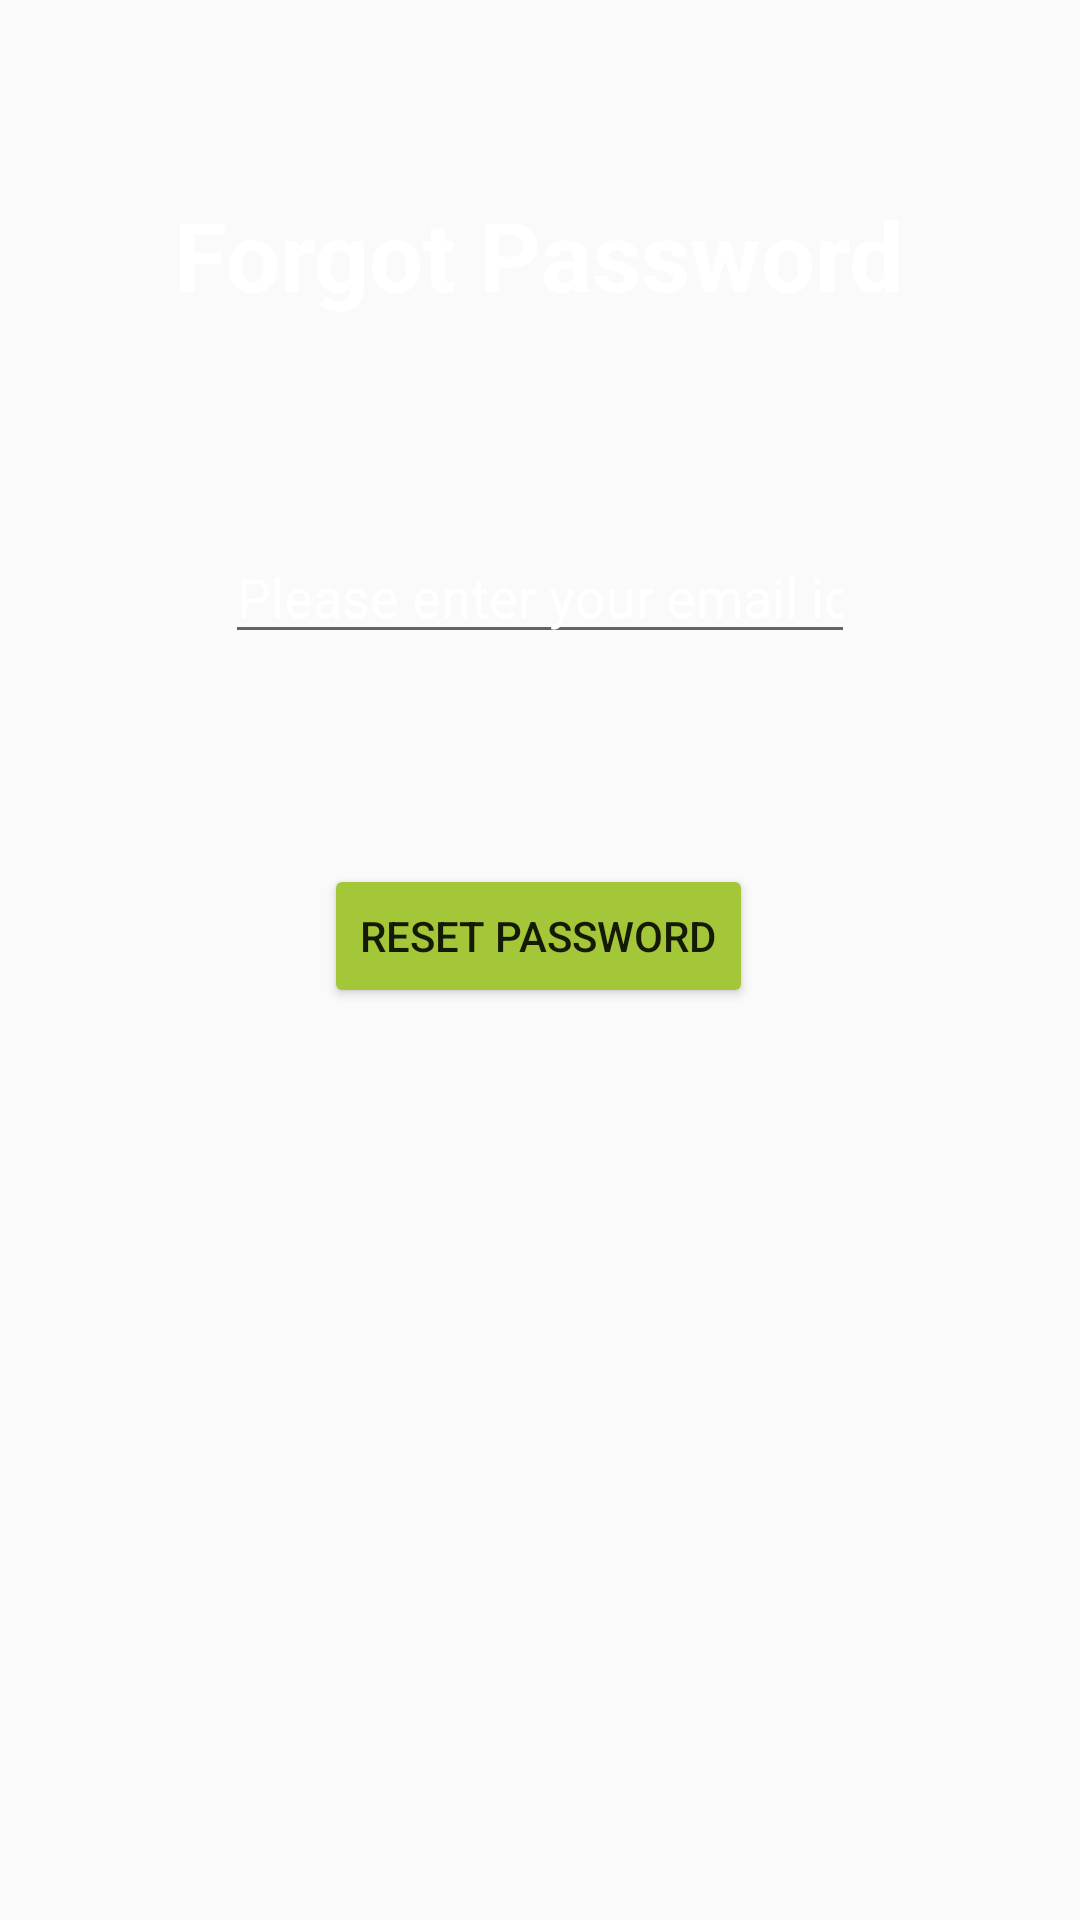

Write the Android layout XML for this screen, with the resource values it uses.
<!-- AndroidManifest.xml: application theme Theme.Eggxact -->
<!-- res/layout/activity_forgot_password.xml -->
<?xml version="1.0" encoding="utf-8"?>
<androidx.constraintlayout.widget.ConstraintLayout xmlns:android="http://schemas.android.com/apk/res/android"
    xmlns:app="http://schemas.android.com/apk/res-auto"
    xmlns:tools="http://schemas.android.com/tools"
    android:layout_width="match_parent"
    android:layout_height="match_parent"
    android:background="@drawable/backgrounddark"
    tools:context=".ForgotPasswordActivity">

    <TextView
        android:id="@+id/tv_header_forgot_password"
        android:layout_width="wrap_content"
        android:layout_height="wrap_content"
        android:text="Forgot Password"
        android:textColor="@color/white"
        android:textSize="32dp"
        android:textStyle="bold"
        app:layout_constraintBottom_toBottomOf="parent"
        app:layout_constraintEnd_toEndOf="parent"
        app:layout_constraintHorizontal_bias="0.497"
        app:layout_constraintStart_toStartOf="parent"
        app:layout_constraintTop_toTopOf="parent"
        app:layout_constraintVertical_bias="0.106" />

    <EditText
        android:id="@+id/et_email_forgot"
        android:layout_width="wrap_content"
        android:layout_height="wrap_content"
        android:ems="10"
        android:hint="Please enter your email id"
        android:inputType="textEmailAddress"
        android:textColor="@color/white"
        android:textColorHint="@color/white"
        app:layout_constraintBottom_toTopOf="@+id/btn_reset_forgot"
        app:layout_constraintEnd_toEndOf="parent"
        app:layout_constraintStart_toStartOf="parent"
        app:layout_constraintTop_toBottomOf="@+id/tv_header_forgot_password" />

    <Button
        android:id="@+id/btn_reset_forgot"
        android:layout_width="wrap_content"
        android:layout_height="wrap_content"
        android:layout_marginBottom="304dp"
        android:backgroundTint="#a4c639"
        android:onClick="resetPassword"
        android:text="Reset Password"
        app:layout_constraintBottom_toBottomOf="parent"
        app:layout_constraintEnd_toEndOf="parent"
        app:layout_constraintHorizontal_bias="0.498"
        app:layout_constraintStart_toStartOf="parent" />
</androidx.constraintlayout.widget.ConstraintLayout>
<!-- resources referenced by this layout -->
<resources>
  <color name="white">#FFFFFFFF</color>
  <style name="Theme.Eggxact" parent="Theme.AppCompat.DayNight.DarkActionBar">
          
          <item name="colorPrimary">@color/purple_700</item>
          <item name="colorPrimaryVariant">@color/black</item>
          <item name="colorOnPrimary">@color/white</item>
          
          <item name="colorSecondary">@color/teal_200</item>
          <item name="colorSecondaryVariant">@color/teal_700</item>
          <item name="colorOnSecondary">@color/black</item>
          
          <item name="android:statusBarColor" tools:targetApi="l">?attr/colorPrimaryVariant</item>
          
      </style>
  <color name="purple_700">#FF3700B3</color>
  <color name="black">#FF000000</color>
  <color name="teal_200">#FF03DAC5</color>
  <color name="teal_700">#FF018786</color>
</resources>
